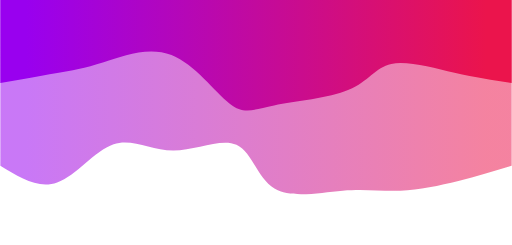
t = 0.00 s
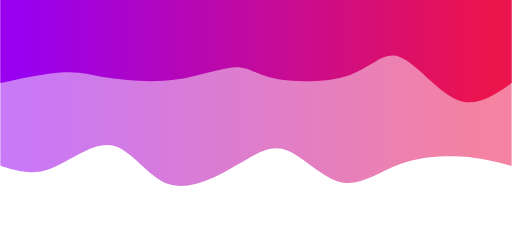
t = 0.75 s
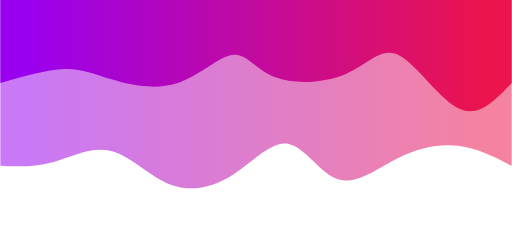
t = 1.25 s
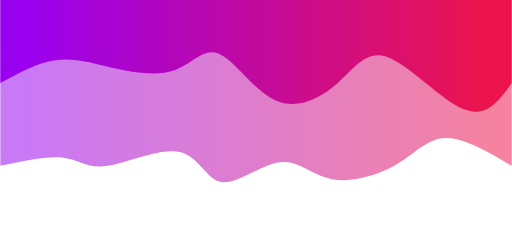
t = 2.00 s
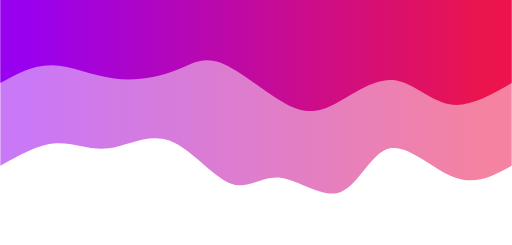
t = 2.75 s
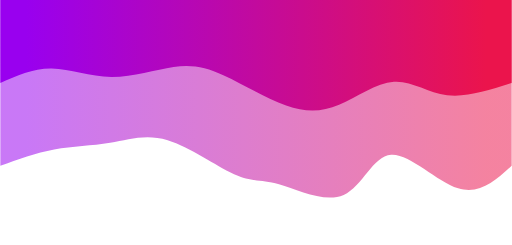
t = 3.25 s

The animated SVG that drew these frames (rendered in a browser with its animation timeline set to each time). Animation: 2 CSS @keyframes rules; one cycle of 4.00 s, repeats indefinitely.

<svg width="100%" height="100%" id="svg" viewBox="0 0 1440 690" xmlns="http://www.w3.org/2000/svg" class="transition duration-300 ease-in-out delay-150"><style>
          .path-0{
            animation:pathAnim-0 4s;
            animation-timing-function: linear;
            animation-iteration-count: infinite;
          }
          @keyframes pathAnim-0{
            0%{
              d: path("M 0,700 C 0,700 0,233 0,233 C 48.47325194228635,218.1199408065113 96.9465038845727,203.23988161302256 150,190 C 203.0534961154273,176.76011838697744 260.68723640399554,165.16041435442102 313,163 C 365.31276359600446,160.83958564557898 412.3045504994451,168.11846096929335 476,163 C 539.6954495005549,157.88153903070665 620.0945615982241,140.36574176840548 668,169 C 715.9054384017759,197.63425823159452 731.3172031076582,272.4185719570847 775,292 C 818.6827968923418,311.5814280429153 890.6366259711431,275.9599704032557 953,276 C 1015.3633740288569,276.0400295967443 1068.1362930077692,311.7415464298927 1121,294 C 1173.8637069922308,276.2584535701073 1226.8182019977803,205.07384387717352 1280,186 C 1333.1817980022197,166.92615612282648 1386.5908990011098,199.96307806141323 1440,233 C 1440,233 1440,700 1440,700 Z");
            }
            25%{
              d: path("M 0,700 C 0,700 0,233 0,233 C 42.05865088173634,252.80850906400295 84.11730176347268,272.6170181280059 138,282 C 191.88269823652732,291.3829818719941 257.58944382784557,290.3404365519793 317,262 C 376.41055617215443,233.65956344802072 429.5249229251449,178.02123566407693 479,194 C 528.4750770748551,209.97876433592307 574.3108644715747,297.5746207917129 620,312 C 665.6891355284253,326.4253792082871 711.231619188556,267.68028116907146 772,217 C 832.768380811444,166.31971883092857 908.7626587742013,123.70425453200144 968,149 C 1027.2373412257987,174.29574546799856 1069.717745714638,267.50270070292277 1125,289 C 1180.282254285362,310.49729929707723 1248.3663583672462,260.2849426563078 1303,239 C 1357.6336416327538,217.7150573436922 1398.816820816377,225.3575286718461 1440,233 C 1440,233 1440,700 1440,700 Z");
            }
            50%{
              d: path("M 0,700 C 0,700 0,233 0,233 C 67.84634356887409,272.8291281292391 135.69268713774818,312.6582562584782 187,311 C 238.30731286225182,309.3417437415218 273.0755950178814,266.1961030953262 327,235 C 380.9244049821186,203.80389690467382 454.00493279072623,184.5573313602171 509,196 C 563.9950672092738,207.4426686397829 600.9046738192133,249.57457146380563 653,243 C 705.0953261807867,236.42542853619437 772.3763719324207,181.1443827845604 816,187 C 859.6236280675793,192.8556172154396 879.5898384511037,259.8478973979528 935,272 C 990.4101615488963,284.1521026020472 1081.2642742631642,241.4640276236281 1138,233 C 1194.7357257368358,224.5359723763719 1217.3530644962389,250.29599210753486 1262,256 C 1306.6469355037611,261.70400789246514 1373.3234677518806,247.35200394623257 1440,233 C 1440,233 1440,700 1440,700 Z");
            }
            75%{
              d: path("M 0,700 C 0,700 0,233 0,233 C 44.01608089776791,183.14714514736713 88.03216179553581,133.29429029473425 151,163 C 213.9678382044642,192.70570970526575 295.88743371562464,301.9699839684302 348,298 C 400.11256628437536,294.0300160315698 422.41810334196566,176.82577383154523 472,147 C 521.5818966580343,117.17422616845478 598.4401529165126,174.72692070538906 651,185 C 703.5598470834874,195.27307929461094 731.8212849919843,158.2665433468985 784,182 C 836.1787150080157,205.7334566531015 912.2747071155504,290.2069059070169 974,315 C 1035.7252928844496,339.7930940929831 1083.0798865458132,304.90583302503387 1134,299 C 1184.9201134541868,293.09416697496613 1239.4057467011962,316.16976199284744 1291,310 C 1342.5942532988038,303.83023800715256 1391.297126649402,268.41511900357625 1440,233 C 1440,233 1440,700 1440,700 Z");
            }
            100%{
              d: path("M 0,700 C 0,700 0,233 0,233 C 48.47325194228635,218.1199408065113 96.9465038845727,203.23988161302256 150,190 C 203.0534961154273,176.76011838697744 260.68723640399554,165.16041435442102 313,163 C 365.31276359600446,160.83958564557898 412.3045504994451,168.11846096929335 476,163 C 539.6954495005549,157.88153903070665 620.0945615982241,140.36574176840548 668,169 C 715.9054384017759,197.63425823159452 731.3172031076582,272.4185719570847 775,292 C 818.6827968923418,311.5814280429153 890.6366259711431,275.9599704032557 953,276 C 1015.3633740288569,276.0400295967443 1068.1362930077692,311.7415464298927 1121,294 C 1173.8637069922308,276.2584535701073 1226.8182019977803,205.07384387717352 1280,186 C 1333.1817980022197,166.92615612282648 1386.5908990011098,199.96307806141323 1440,233 C 1440,233 1440,700 1440,700 Z");
            }
          }</style><defs><linearGradient id="gradient" x1="0%" y1="50%" x2="100%" y2="50%"><stop offset="5%" stop-color="#eb144c"></stop><stop offset="95%" stop-color="#9900ef"></stop></linearGradient></defs><path d="M 0,700 C 0,700 0,233 0,233 C 48.47325194228635,218.1199408065113 96.9465038845727,203.23988161302256 150,190 C 203.0534961154273,176.76011838697744 260.68723640399554,165.16041435442102 313,163 C 365.31276359600446,160.83958564557898 412.3045504994451,168.11846096929335 476,163 C 539.6954495005549,157.88153903070665 620.0945615982241,140.36574176840548 668,169 C 715.9054384017759,197.63425823159452 731.3172031076582,272.4185719570847 775,292 C 818.6827968923418,311.5814280429153 890.6366259711431,275.9599704032557 953,276 C 1015.3633740288569,276.0400295967443 1068.1362930077692,311.7415464298927 1121,294 C 1173.8637069922308,276.2584535701073 1226.8182019977803,205.07384387717352 1280,186 C 1333.1817980022197,166.92615612282648 1386.5908990011098,199.96307806141323 1440,233 C 1440,233 1440,700 1440,700 Z" stroke="none" stroke-width="0" fill="url(#gradient)" fill-opacity="0.53" class="transition-all duration-300 ease-in-out delay-150 path-0" transform="rotate(-180 720 350)"></path><style>
          .path-1{
            animation:pathAnim-1 4s;
            animation-timing-function: linear;
            animation-iteration-count: infinite;
          }
          @keyframes pathAnim-1{
            0%{
              d: path("M 0,700 C 0,700 0,466 0,466 C 50.024417314095444,473.49705265754096 100.04883462819089,480.994105315082 161,495 C 221.9511653718091,509.005894684918 293.82907880133183,529.5206313972129 339,520 C 384.17092119866817,510.4793686027871 402.6348501664818,470.9233690960661 459,447 C 515.3651498335182,423.0766309039339 609.6315205327414,414.78589221852263 669,403 C 728.3684794672586,391.21410778147737 752.8390677025527,375.9330620298433 794,408 C 835.1609322974473,440.0669379701567 893.0122086570477,519.4818596621038 958,545 C 1022.9877913429523,570.5181403378962 1095.1120976692562,542.1394993217413 1149,525 C 1202.8879023307438,507.86050067825875 1238.539400665927,501.96014305093104 1284,494 C 1329.460599334073,486.03985694906896 1384.7302996670364,476.0199284745345 1440,466 C 1440,466 1440,700 1440,700 Z");
            }
            25%{
              d: path("M 0,700 C 0,700 0,466 0,466 C 49.58446170921198,417.18599087433716 99.16892341842396,368.37198174867433 152,394 C 204.83107658157604,419.62801825132567 260.9087680355161,519.6980638796399 307,546 C 353.0912319644839,572.3019361203601 389.1960044395116,524.835762732766 454,503 C 518.8039955604884,481.16423726723394 612.3072142064373,484.95888518929587 666,504 C 719.6927857935627,523.0411148107041 733.5751387347392,557.3286965100506 772,545 C 810.4248612652608,532.6713034899494 873.3922308546058,473.7263287705019 941,453 C 1008.6077691453942,432.2736712294981 1080.8559378468372,449.76598840794173 1130,466 C 1179.1440621531628,482.23401159205827 1205.1840177580464,497.20971759773096 1253,497 C 1300.8159822419536,496.79028240226904 1370.407991120977,481.3951412011345 1440,466 C 1440,466 1440,700 1440,700 Z");
            }
            50%{
              d: path("M 0,700 C 0,700 0,466 0,466 C 35.5126402762363,416.4936243679862 71.0252805524726,366.9872487359723 134,392 C 196.9747194475274,417.0127512640277 287.411518066346,516.5446294240968 349,539 C 410.588481933654,561.4553705759032 443.3286471821433,506.8342335676409 492,464 C 540.6713528178567,421.1657664323591 605.2738932050809,390.1184363053396 665,417 C 724.7261067949191,443.8815636946604 779.5757799975336,528.6920212110002 823,548 C 866.4242200024664,567.3079787889998 898.4229868047848,521.1134788506597 947,503 C 995.5770131952152,484.88652114934024 1060.7322727833273,494.85406338636085 1119,508 C 1177.2677272166727,521.1459366136392 1228.6479220619065,537.4702676038969 1281,531 C 1333.3520779380935,524.5297323961031 1386.6760389690467,495.26486619805155 1440,466 C 1440,466 1440,700 1440,700 Z");
            }
            75%{
              d: path("M 0,700 C 0,700 0,466 0,466 C 68.37479343938834,436.2619311875694 136.74958687877668,406.5238623751388 189,411 C 241.25041312122332,415.4761376248612 277.37644592428165,454.1664816870144 329,453 C 380.62355407571835,451.8335183129856 447.74462942409673,410.8102108768036 495,391 C 542.2553705759033,371.1897891231964 569.6450363793316,372.59267480577137 624,403 C 678.3549636206684,433.40732519422863 759.6752250585769,492.81908990011095 816,514 C 872.3247749414231,535.180910099889 903.6540633863609,518.1309655937848 950,500 C 996.3459366136391,481.86903440621523 1057.7085213959797,462.65704772475016 1120,469 C 1182.2914786040203,475.34295227524984 1245.5118510297202,507.2408435072142 1299,511 C 1352.4881489702798,514.7591564927858 1396.24407448514,490.3795782463929 1440,466 C 1440,466 1440,700 1440,700 Z");
            }
            100%{
              d: path("M 0,700 C 0,700 0,466 0,466 C 50.024417314095444,473.49705265754096 100.04883462819089,480.994105315082 161,495 C 221.9511653718091,509.005894684918 293.82907880133183,529.5206313972129 339,520 C 384.17092119866817,510.4793686027871 402.6348501664818,470.9233690960661 459,447 C 515.3651498335182,423.0766309039339 609.6315205327414,414.78589221852263 669,403 C 728.3684794672586,391.21410778147737 752.8390677025527,375.9330620298433 794,408 C 835.1609322974473,440.0669379701567 893.0122086570477,519.4818596621038 958,545 C 1022.9877913429523,570.5181403378962 1095.1120976692562,542.1394993217413 1149,525 C 1202.8879023307438,507.86050067825875 1238.539400665927,501.96014305093104 1284,494 C 1329.460599334073,486.03985694906896 1384.7302996670364,476.0199284745345 1440,466 C 1440,466 1440,700 1440,700 Z");
            }
          }</style><defs><linearGradient id="gradient" x1="0%" y1="50%" x2="100%" y2="50%"><stop offset="5%" stop-color="#eb144c"></stop><stop offset="95%" stop-color="#9900ef"></stop></linearGradient></defs><path d="M 0,700 C 0,700 0,466 0,466 C 50.024417314095444,473.49705265754096 100.04883462819089,480.994105315082 161,495 C 221.9511653718091,509.005894684918 293.82907880133183,529.5206313972129 339,520 C 384.17092119866817,510.4793686027871 402.6348501664818,470.9233690960661 459,447 C 515.3651498335182,423.0766309039339 609.6315205327414,414.78589221852263 669,403 C 728.3684794672586,391.21410778147737 752.8390677025527,375.9330620298433 794,408 C 835.1609322974473,440.0669379701567 893.0122086570477,519.4818596621038 958,545 C 1022.9877913429523,570.5181403378962 1095.1120976692562,542.1394993217413 1149,525 C 1202.8879023307438,507.86050067825875 1238.539400665927,501.96014305093104 1284,494 C 1329.460599334073,486.03985694906896 1384.7302996670364,476.0199284745345 1440,466 C 1440,466 1440,700 1440,700 Z" stroke="none" stroke-width="0" fill="url(#gradient)" fill-opacity="1" class="transition-all duration-300 ease-in-out delay-150 path-1" transform="rotate(-180 720 350)"></path></svg>
